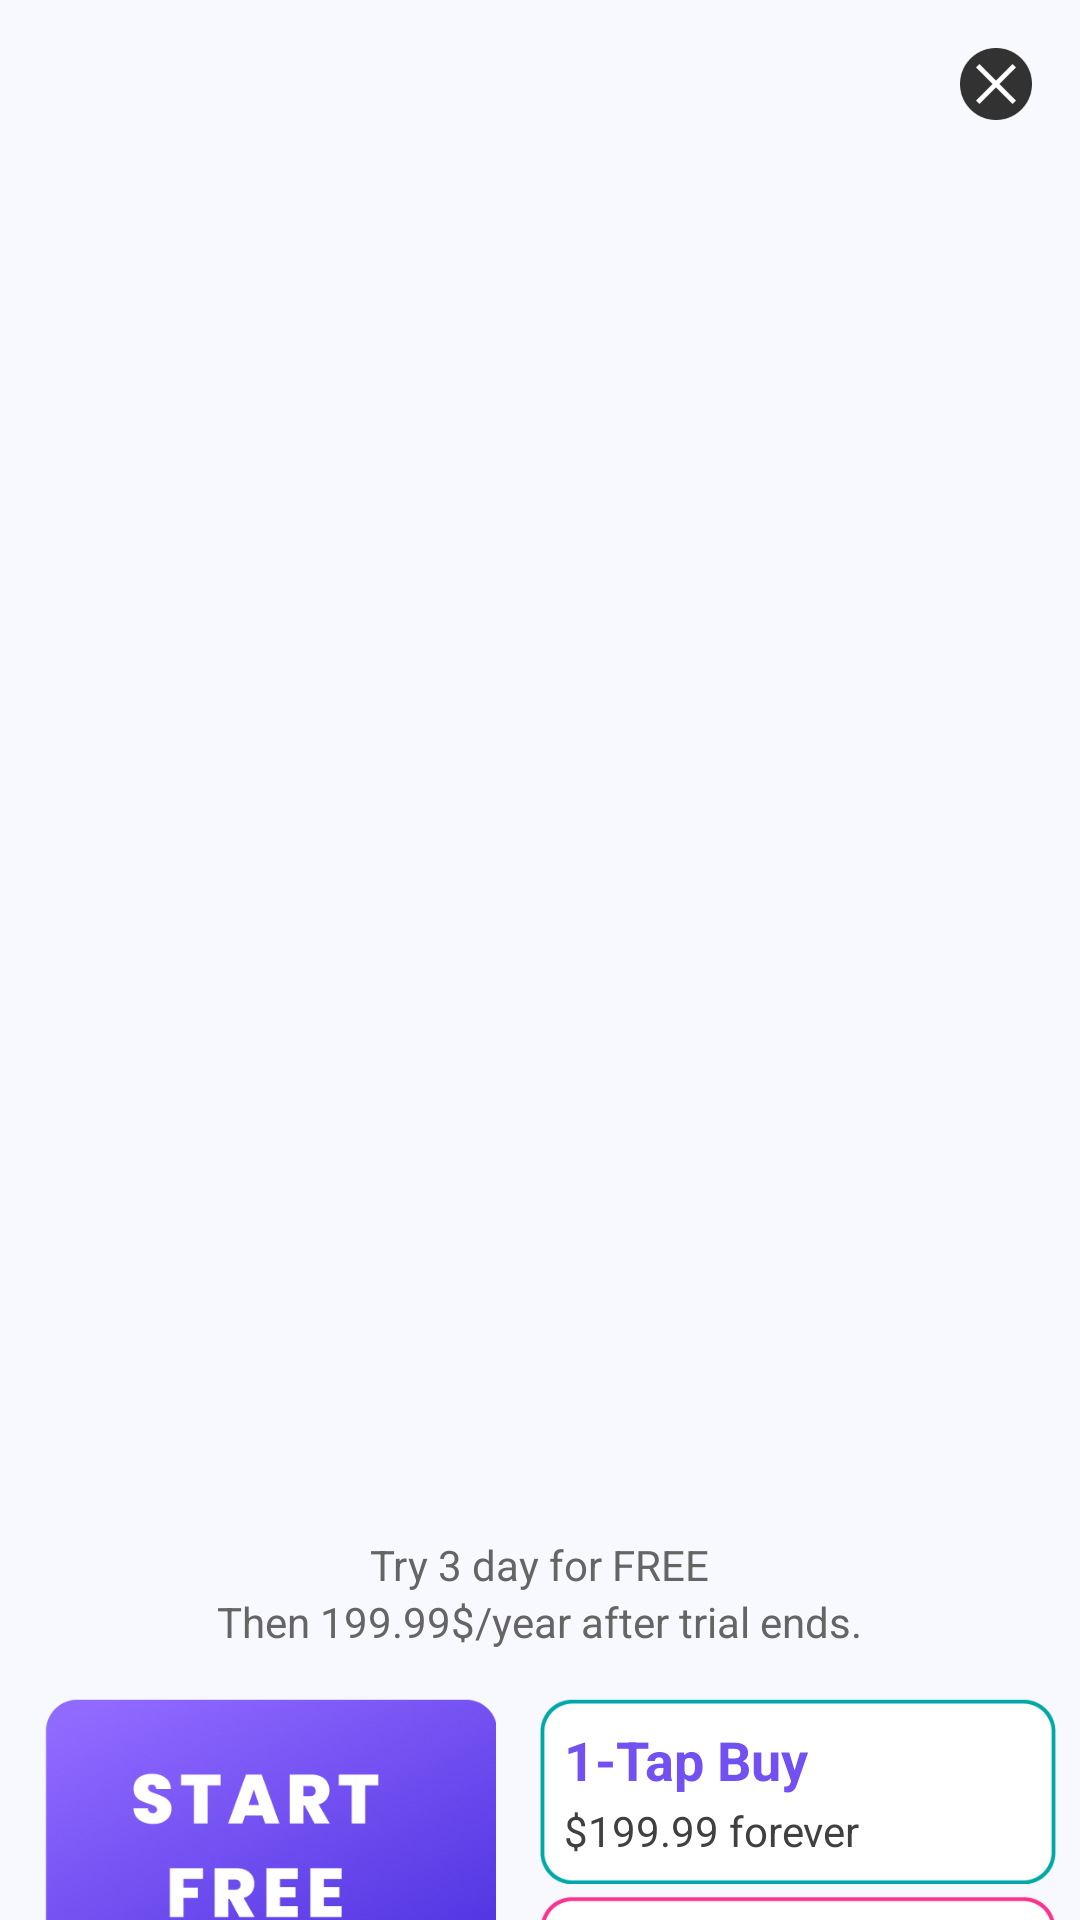

Write the Android layout XML for this screen, with the resource values it uses.
<!-- AndroidManifest.xml: application theme Theme.Roku1Sub -->
<!-- res/layout/roku_sub_two.xml -->
<?xml version="1.0" encoding="utf-8"?>
<androidx.core.widget.NestedScrollView xmlns:android="http://schemas.android.com/apk/res/android"
    android:layout_width="match_parent"
    android:layout_height="match_parent"
    android:background="#F8F9FE">

    <RelativeLayout
        android:layout_width="match_parent"
        android:layout_height="wrap_content">

        <ImageView
            android:id="@+id/roku_banner_one"
            android:layout_width="match_parent"
            android:layout_height="512dp"
            android:layout_alignParentTop="true"
            android:src="@drawable/roku_banner_two" />

        <TextView
            android:id="@+id/roku_text_temp"
            android:layout_width="wrap_content"
            android:layout_height="wrap_content"
            android:layout_below="@+id/roku_banner_one"
            android:layout_centerHorizontal="true"
            android:text="Try 3 day for FREE"
            android:textColor="#656565" />

        <TextView
            android:id="@+id/roku_text_price"
            android:layout_width="wrap_content"
            android:layout_height="wrap_content"
            android:layout_below="@+id/roku_text_temp"
            android:layout_centerHorizontal="true"
            android:text="Then 199.99$/year after trial ends."
            android:textColor="#656565" />


        <LinearLayout
            android:id="@+id/ln_btn"
            android:layout_width="match_parent"
            android:layout_height="128dp"
            android:layout_below="@+id/roku_text_price"
            android:layout_marginTop="16dp"
            android:orientation="horizontal">

            <ImageView
                android:id="@+id/roku_btn_try"
                android:layout_width="0dp"
                android:layout_height="128dp"
                android:layout_weight="1"
                android:src="@drawable/roku_try" />

            <LinearLayout
                android:layout_width="0dp"
                android:layout_height="match_parent"
                android:layout_weight="1"
                android:orientation="vertical">

                <LinearLayout
                    android:id="@+id/roku_btn_life_time"
                    android:layout_width="match_parent"
                    android:layout_height="0dp"
                    android:layout_marginRight="8dp"
                    android:layout_marginBottom="2dp"
                    android:layout_weight="1"
                    android:background="@drawable/roku_one"
                    android:gravity="left|center_vertical"
                    android:orientation="vertical"
                    android:paddingLeft="8dp">

                    <TextView
                        android:layout_width="wrap_content"
                        android:layout_height="wrap_content"
                        android:gravity="center"
                        android:text="1-Tap Buy"
                        android:textColor="#7250F1"
                        android:textSize="18sp"
                        android:textStyle="bold" />

                    <TextView
                        android:id="@+id/roku_tv_life_time"
                        android:layout_width="wrap_content"
                        android:layout_height="wrap_content"
                        android:layout_marginTop="2dp"
                        android:text="$199.99 forever"
                        android:textColor="#404041" />


                </LinearLayout>

                <LinearLayout
                    android:id="@+id/roku_btn_monthly"
                    android:layout_width="match_parent"
                    android:layout_height="0dp"
                    android:layout_marginTop="2dp"
                    android:layout_marginRight="8dp"
                    android:layout_weight="1"
                    android:background="@drawable/roku_two"
                    android:gravity="left|center_vertical"
                    android:orientation="vertical"
                    android:paddingLeft="8dp">

                    <TextView
                        android:layout_width="wrap_content"
                        android:layout_height="wrap_content"
                        android:gravity="center_vertical"
                        android:text="Monthly"
                        android:textColor="#7250F1"
                        android:textSize="18sp"
                        android:textStyle="bold" />

                    <TextView
                        android:id="@+id/roku_tv_price_month"
                        android:layout_width="wrap_content"
                        android:layout_height="wrap_content"
                        android:layout_marginTop="2dp"
                        android:text="$199.99/month"
                        android:textColor="#404041" />

                </LinearLayout>

            </LinearLayout>

        </LinearLayout>

        <TextView
            android:id="@+id/tv_temp_policy"
            android:layout_width="wrap_content"
            android:layout_height="wrap_content"
            android:layout_below="@+id/ln_btn"
            android:layout_marginLeft="8dp"
            android:layout_marginTop="18dp"
            android:layout_marginRight="8dp"
            android:text="Subscription Terms &amp; Privacy Policy"
            android:textColor="#000000" />


        <ImageView
            android:id="@+id/roku_close"
            android:layout_width="24dp"
            android:layout_height="24dp"
            android:layout_alignParentRight="true"
            android:layout_marginTop="16dp"
            android:layout_marginRight="16dp"
            android:src="@drawable/roku_close" />

        <TextView
            android:id="@+id/id_tv_policy"
            android:layout_width="wrap_content"
            android:layout_height="wrap_content"
            android:layout_below="@+id/tv_temp_policy"
            android:layout_gravity="left"
            android:layout_marginLeft="8dp"
            android:layout_marginRight="8dp"
            android:layout_marginBottom="8dp"
            android:textColor="#878787"
            android:textSize="10sp" />
    </RelativeLayout>
</androidx.core.widget.NestedScrollView>
<!-- resources referenced by this layout -->
<resources>
  <!-- drawable roku_close: png bitmap (drawable, 2048 bytes) -->
  <!-- drawable roku_one: png bitmap (drawable, 2961 bytes) -->
  <!-- drawable roku_try: png bitmap (drawable, 192341 bytes) -->
  <!-- drawable roku_two: png bitmap (drawable, 3048 bytes) -->
  <style name="Theme.Roku1Sub" parent="Theme.MaterialComponents.DayNight.DarkActionBar">
          
          <item name="colorPrimary">@color/purple_500</item>
          <item name="colorPrimaryVariant">@color/purple_700</item>
          <item name="colorOnPrimary">@color/white</item>
          
          <item name="colorSecondary">@color/teal_200</item>
          <item name="colorSecondaryVariant">@color/teal_700</item>
          <item name="colorOnSecondary">@color/black</item>
          
          <item name="android:statusBarColor" tools:targetApi="l">?attr/colorPrimaryVariant</item>
          
      </style>
  <!-- not gathered from this repository: default colours our renderer supplied (Android Studio template values) -->
  <color name="purple_500">#FF6200EE</color>
  <color name="purple_700">#FF3700B3</color>
  <color name="teal_200">#FF03DAC5</color>
  <color name="teal_700">#FF018786</color>
  <color name="black">#FF000000</color>
  <color name="white">#FFFFFFFF</color>
</resources>
